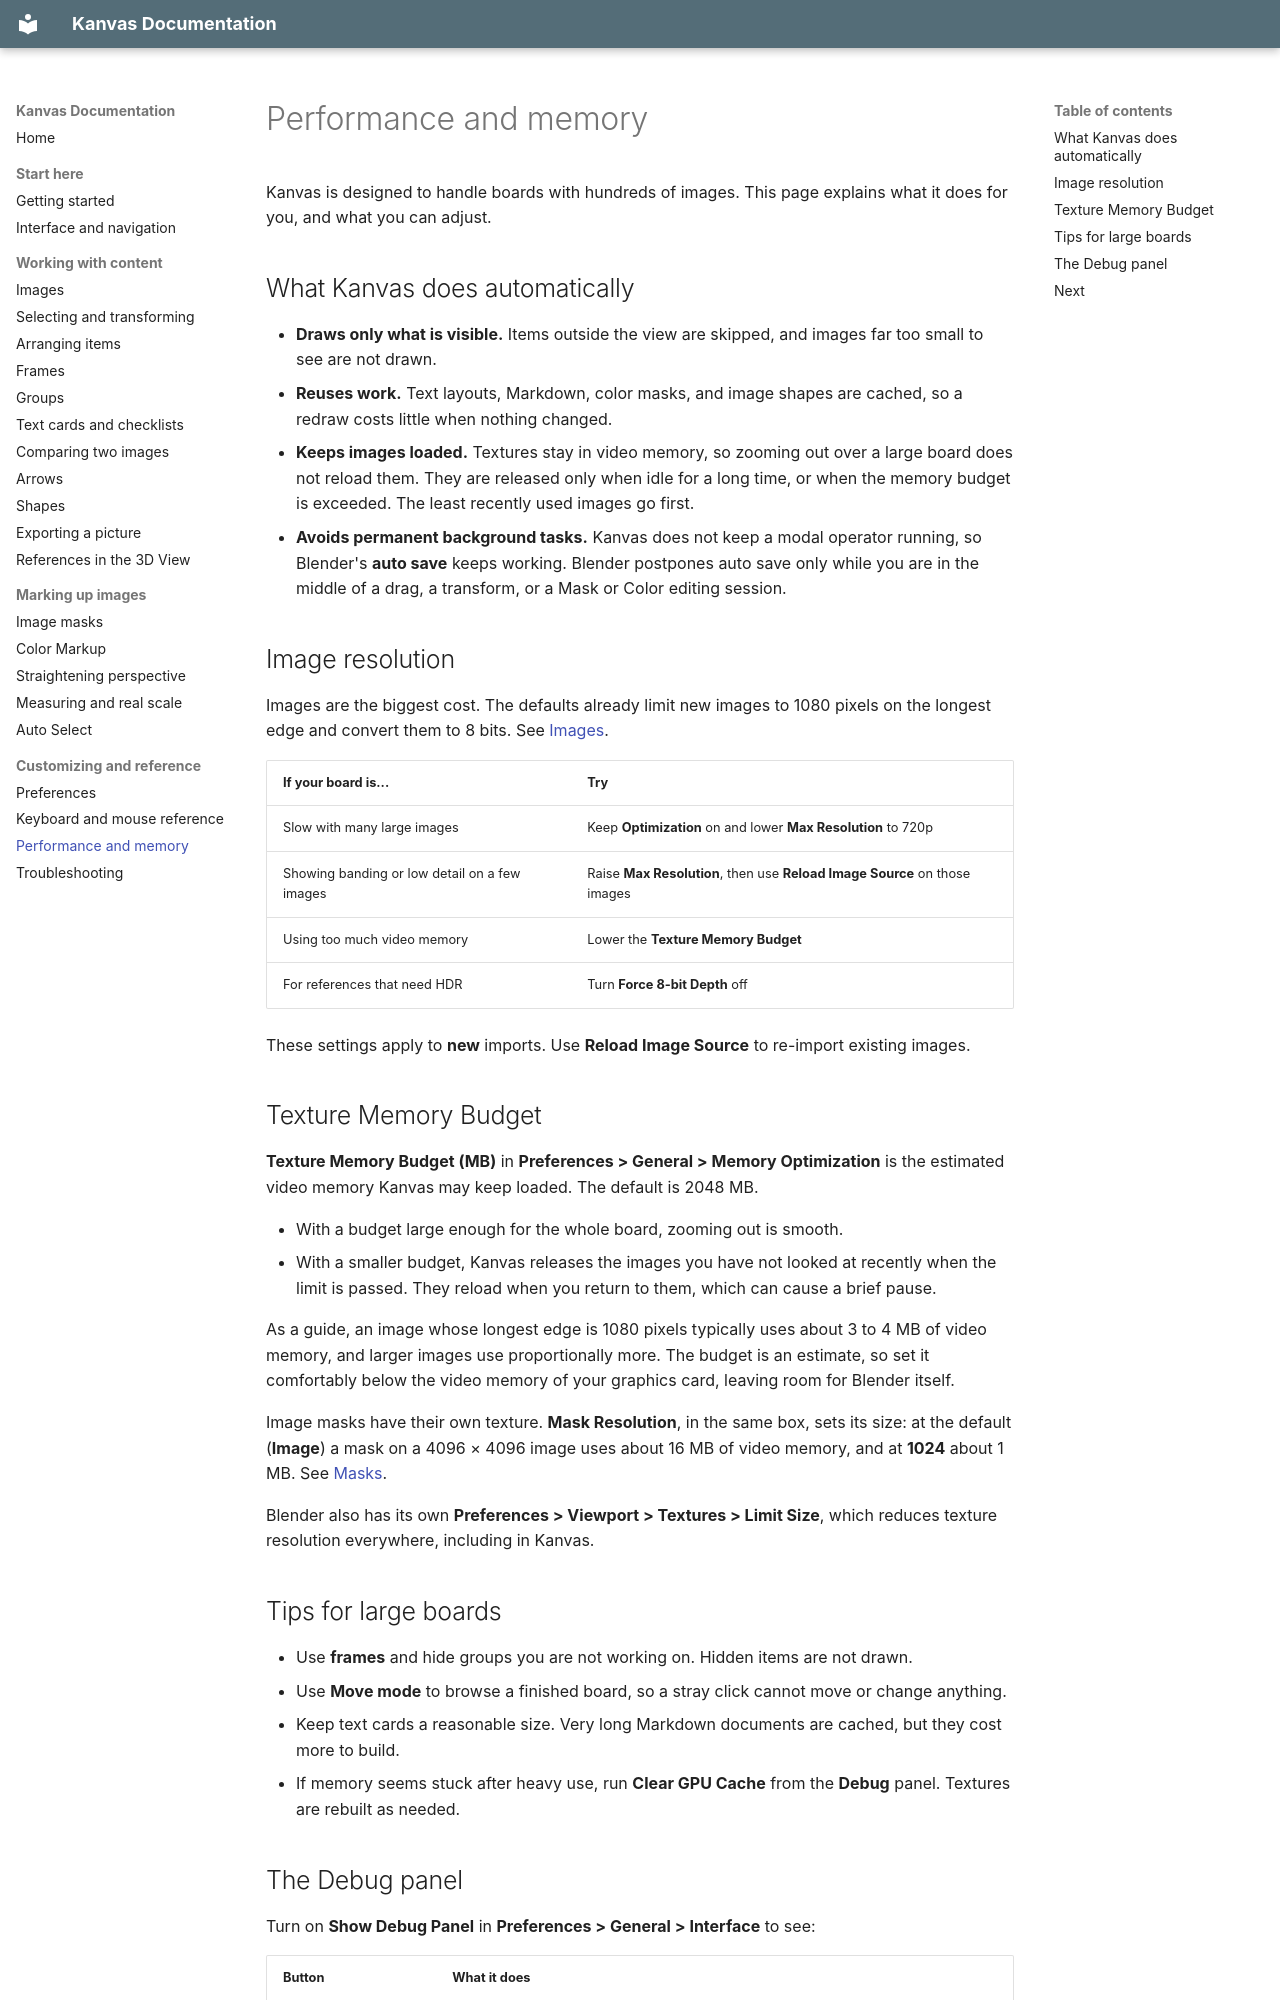

repository: r-kez/k_tools_kanvas · page: performance/index.html · generator: mkdocs

# Performance and memory

Kanvas is designed to handle boards with hundreds of images. This page explains what it does for you, and what you can adjust.

## What Kanvas does automatically

- **Draws only what is visible.** Items outside the view are skipped, and images far too small to see are not drawn.
- **Reuses work.** Text layouts, Markdown, color masks, and image shapes are cached, so a redraw costs little when nothing changed.
- **Keeps images loaded.** Textures stay in video memory, so zooming out over a large board does not reload them. They are released only when idle for a long time, or when the memory budget is exceeded. The least recently used images go first.
- **Avoids permanent background tasks.** Kanvas does not keep a modal operator running, so Blender's **auto save** keeps working. Blender postpones auto save only while you are in the middle of a drag, a transform, or a Mask or Color editing session.

## Image resolution

Images are the biggest cost. The defaults already limit new images to 1080 pixels on the longest edge and convert them to 8 bits. See [Images](images.md#resolution-and-memory).

| If your board is... | Try |
| --- | --- |
| Slow with many large images | Keep **Optimization** on and lower **Max Resolution** to 720p |
| Showing banding or low detail on a few images | Raise **Max Resolution**, then use **Reload Image Source** on those images |
| Using too much video memory | Lower the **Texture Memory Budget** |
| For references that need HDR | Turn **Force 8-bit Depth** off |

These settings apply to **new** imports. Use **Reload Image Source** to re-import existing images.

## Texture Memory Budget

**Texture Memory Budget (MB)** in **Preferences > General > Memory Optimization** is the estimated video memory Kanvas may keep loaded. The default is 2048 MB.

- With a budget large enough for the whole board, zooming out is smooth.
- With a smaller budget, Kanvas releases the images you have not looked at recently when the limit is passed. They reload when you return to them, which can cause a brief pause.

As a guide, an image whose longest edge is 1080 pixels typically uses about 3 to 4 MB of video memory, and larger images use proportionally more. The budget is an estimate, so set it comfortably below the video memory of your graphics card, leaving room for Blender itself.

Image masks have their own texture. **Mask Resolution**, in the same box, sets its size: at the default (**Image**) a mask on a 4096 × 4096 image uses about 16 MB of video memory, and at **1024** about 1 MB. See [Masks](masks.md#mask-resolution).

Blender also has its own **Preferences > Viewport > Textures > Limit Size**, which reduces texture resolution everywhere, including in Kanvas.
